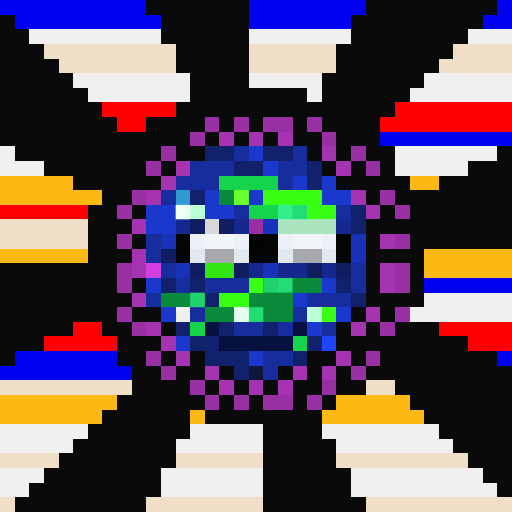
t = 0.00 s
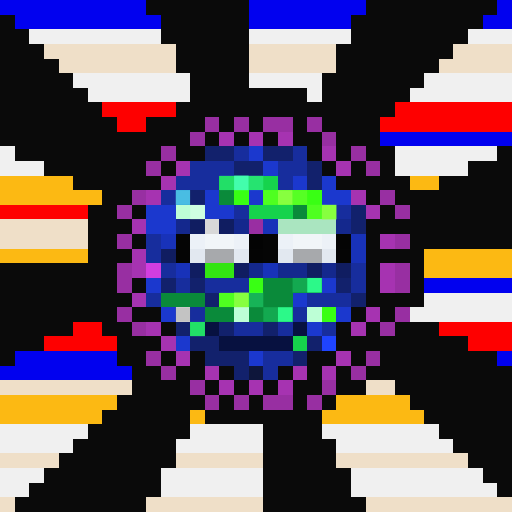
t = 1.06 s
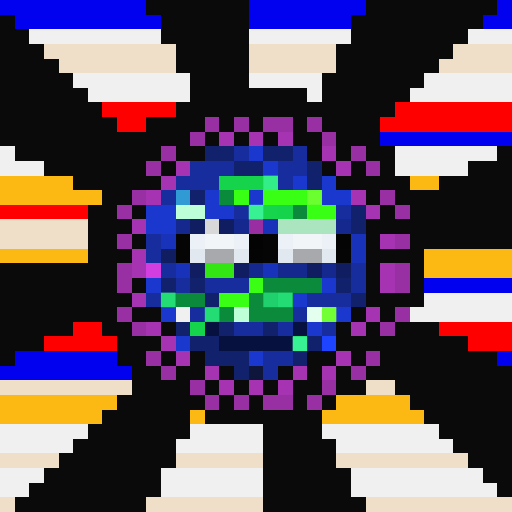
t = 2.13 s
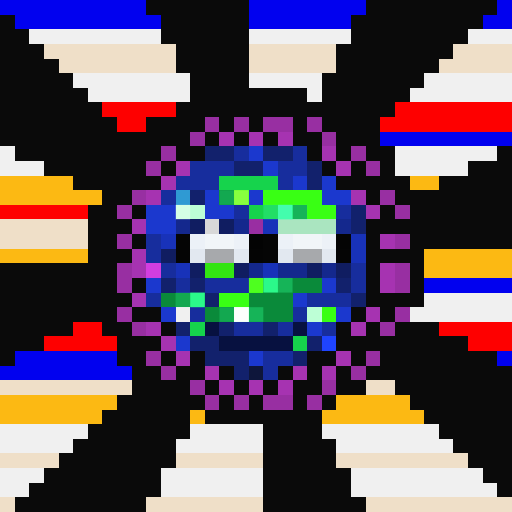
t = 3.19 s
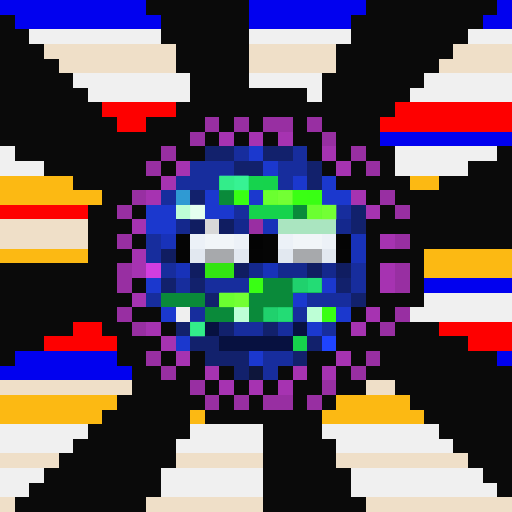
t = 4.25 s
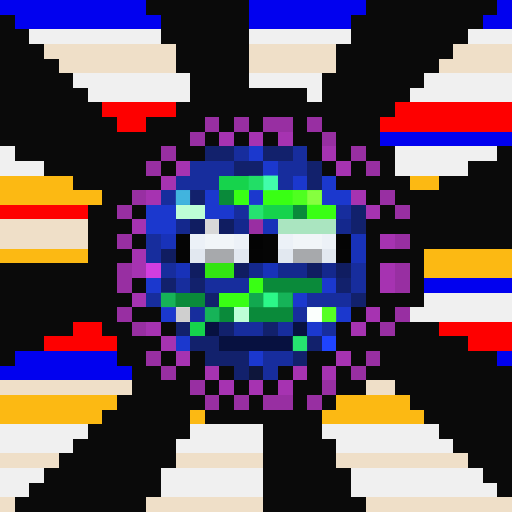
t = 5.32 s

The animated SVG that drew these frames (rendered in a browser with its animation timeline set to each time). Animation: 1 CSS @keyframes rule; one cycle of 6.38 s, repeats indefinitely.

<svg viewBox="0 0 35 35" shape-rendering="crispEdges" xmlns="http://www.w3.org/2000/svg"><style>@keyframes pop{0%,100%{opacity:0}18%{opacity:1}36%{opacity:0}}.a00{animation:pop 3.4s linear 0.00s infinite}.a01{animation:pop 3.4s linear -0.43s infinite}.a02{animation:pop 3.4s linear -0.85s infinite}.a03{animation:pop 3.4s linear -1.28s infinite}.a04{animation:pop 3.4s linear -1.70s infinite}.a05{animation:pop 3.4s linear -2.13s infinite}.a06{animation:pop 3.4s linear -2.55s infinite}.a07{animation:pop 3.4s linear -2.98s infinite}</style><rect width="35" height="35" fill="#0a0a0a"/><path fill="#0101ef" d="M0 0h10v1H0zM17 0h8v1H17zM34 0h1v1H34zM1 1h10v1H1zM17 1h7v1H17zM33 1h2v1H33zM26 9h9v1H26zM29 19h6v1H29zM1 24h7v1H1zM34 24h1v1H34zM0 25h9v1H0z"/><path fill="#f0f0f0" d="M2 2h9v1H2zM17 2h7v1H17zM32 2h3v1H32zM5 5h8v1H5zM17 5h5v1H17zM29 5h6v1H29zM6 6h7v1H6zM21 6h1v1H21zM28 6h7v1H28zM0 10h1v1H0zM27 10h7v1H27zM0 11h3v1H0zM27 11h5v1H27zM29 20h6v1H29zM12 21h1v1H12zM28 21h7v1H28zM0 29h6v1H0zM13 29h5v1H13zM22 29h8v1H22zM0 30h5v1H0zM12 30h6v1H12zM23 30h8v1H23zM0 32h3v1H0zM11 32h7v1H11zM24 32h9v1H24zM0 33h2v1H0zM11 33h7v1H11zM24 33h10v1H24z"/><path fill="#efdfc8" d="M3 3h9v1H3zM17 3h6v1H17zM31 3h4v1H31zM4 4h8v1H4zM17 4h6v1H17zM30 4h5v1H30zM0 15h6v1H0zM0 16h6v1H0zM0 26h9v1H0zM25 26h2v1H25zM0 31h4v1H0zM12 31h6v1H12zM23 31h9v1H23zM0 34h1v1H0zM10 34h8v1H10zM25 34h10v1H25z"/><path fill="#fe0000" d="M7 7h5v1H7zM27 7h8v1H27zM8 8h2v1H8zM26 8h9v1H26zM0 14h6v1H0zM5 22h2v1H5zM30 22h5v1H30zM3 23h5v1H3zM32 23h3v1H32z"/><path fill="#982fa2" d="M14 8h1v1H14zM16 8h1v1H16zM18 8h2v1H18zM21 8h1v1H21zM13 9h1v1H13zM22 9h1v1H22zM11 10h1v1H11zM24 10h1v1H24zM10 11h1v1H10zM25 11h1v1H25zM9 13h1v1H9zM26 13h1v1H26zM8 14h1v1H8zM27 14h1v1H27zM8 16h1v1H8zM27 16h1v1H27zM8 18h1v1H8zM27 18h1v1H27zM8 19h1v1H8zM27 19h1v1H27zM8 21h1v1H8zM27 21h1v1H27zM9 22h1v1H9zM26 22h1v1H26zM10 24h1v1H10zM25 24h1v1H25zM11 25h1v1H11zM24 25h1v1H24zM13 26h1v1H13zM22 26h1v1H22zM14 27h1v1H14zM16 27h1v1H16zM18 27h2v1H18zM21 27h1v1H21z"/><path fill="#a633b1" d="M15 9h1v1H15zM17 9h1v1H17zM19 9h1v1H19zM22 10h1v1H22zM12 11h1v1H12zM23 11h1v1H23zM11 12h1v1H11zM10 13h1v1H10zM24 13h1v1H24zM25 14h1v1H25zM9 15h1v1H9zM26 16h1v1H26zM9 17h1v1H9zM9 18h1v1H9zM26 18h1v1H26zM26 19h1v1H26zM9 20h1v1H9zM25 21h1v1H25zM10 22h1v1H10zM24 22h1v1H24zM11 23h1v1H11zM12 24h1v1H12zM23 24h1v1H23zM14 25h1v1H14zM20 25h1v1H20zM22 25h1v1H22zM15 26h1v1H15zM17 26h1v1H17zM19 26h1v1H19z"/><path fill="#12216c" d="M14 10h2v1H14zM18 10h2v1H18zM16 11h2v1H16zM21 11h1v1H21zM21 12h1v1H21zM13 13h1v1H13zM24 14h1v1H24zM24 15h1v1H24zM11 19h1v1H11zM13 19h1v1H13zM23 19h1v1H23zM14 20h1v1H14zM24 20h1v1H24zM12 22h1v1H12zM15 22h1v1H15zM18 22h1v1H18zM13 23h2v1H13zM21 23h1v1H21zM14 24h3v1H14zM20 24h1v1H20zM16 25h1v1H16z"/><path fill="#172d9d" d="M16 10h1v1H16zM20 10h1v1H20zM13 11h3v1H13zM19 11h2v1H19zM12 12h3v1H12zM19 12h1v1H19zM11 13h1v1H11zM16 14h1v1H16zM23 14h1v1H23zM10 16h1v1H10zM10 17h1v1H10zM11 18h1v1H11zM24 18h1v1H24zM12 19h1v1H12zM14 19h3v1H14zM24 19h1v1H24zM10 20h1v1H10zM21 20h3v1H21zM13 21h1v1H13zM20 21h1v1H20zM16 22h2v1H16zM19 22h1v1H19zM22 22h1v1H22zM18 24h2v1H18zM18 25h1v1H18z"/><path fill="#1b38ce" d="M17 10h1v1H17zM18 11h1v1H18zM20 12h1v1H20zM22 12h1v1H22zM14 13h1v1H14zM17 13h1v1H17zM22 13h2v1H22zM10 14h2v1H10zM14 14h2v1H14zM10 15h2v1H10zM10 19h1v1H10zM22 19h1v1H22zM20 20h1v1H20zM11 21h1v1H11zM23 21h1v1H23zM21 22h1v1H21zM12 23h1v1H12zM17 24h1v1H17z"/><path fill="#fcb913" d="M0 12h5v1H0zM28 12h2v1H28zM0 13h7v1H0zM0 17h6v1H0zM29 17h6v1H29zM29 18h6v1H29zM0 27h8v1H0zM23 27h5v1H23zM0 28h7v1H0zM13 28h1v1H13zM22 28h7v1H22z"/><path fill="#16d34c" d="M15 12h4v1H15zM17 14h3v1H17zM13 22h1v1H13zM20 23h1v1H20z"/><path fill="#2f9ad3" d="M12 13h1v1H12z"/><path fill="#0a8a3a" d="M15 13h1v1H15zM20 14h1v1H20zM18 19h4v1H18zM11 20h3v1H11zM17 20h3v1H17zM14 21h2v1H14zM17 21h3v1H17z"/><path fill="#39ff14" d="M16 13h1v1H16zM18 13h4v1H18zM21 14h2v1H21zM17 19h1v1H17zM15 20h2v1H15zM22 21h1v1H22z"/><path fill="#bdffd6" d="M12 14h2v1H12zM16 21h1v1H16zM21 21h1v1H21z"/><path fill="#14288d" d="M12 15h1v1H12zM16 15h1v1H16zM23 15h1v1H23zM17 18h1v1H17zM19 18h2v1H19zM22 18h1v1H22z"/><path fill="#101d61" d="M13 15h1v1H13zM15 15h1v1H15zM11 17h1v1H11zM13 18h1v1H13zM16 18h1v1H16zM21 18h1v1H21zM23 18h1v1H23z"/><path fill="#d8d8d8" d="M14 15h1v1H14z"/><path fill="#992ea2" d="M17 15h1v1H17z"/><path fill="#1832b9" d="M18 15h1v1H18zM11 16h1v1H11zM24 16h1v1H24zM24 17h1v1H24zM12 18h1v1H12zM18 18h1v1H18z"/><path fill="#aae5c0" d="M19 15h4v1H19z"/><path fill="#050505" d="M12 16h1v1H12zM18 16h1v1H18zM12 17h1v1H12zM18 17h1v1H18zM23 17h1v1H23z"/><path fill="#ecf1f7" d="M13 16h1v1H13zM16 16h1v1H16zM19 16h1v1H19zM22 16h1v1H22z"/><path fill="#f1f5f8" d="M14 16h2v1H14zM20 16h2v1H20z"/><path fill="#030303" d="M17 16h1v1H17z"/><path fill="#040404" d="M23 16h1v1H23zM17 17h1v1H17z"/><path fill="#e2e8f0" d="M13 17h1v1H13zM16 17h1v1H16zM19 17h1v1H19zM22 17h1v1H22z"/><path fill="#a7a9ac" d="M14 17h2v1H14zM20 17h2v1H20z"/><path fill="#d23ee0" d="M10 18h1v1H10z"/><path fill="#33e512" d="M14 18h2v1H14z"/><path fill="#071140" d="M14 22h1v1H14zM20 22h1v1H20zM15 23h5v1H15z"/><path fill="#1f44ff" d="M22 23h1v1H22z"/><path fill="#0e163b" d="M17 25h1v1H17z"/><g fill="#46ffb2"><rect x="15" y="12" width="1" height="1" class="a00"/><rect x="16" y="12" width="1" height="1" class="a07"/><rect x="17" y="12" width="1" height="1" class="a06"/><rect x="18" y="12" width="1" height="1" class="a05"/><rect x="17" y="14" width="1" height="1" class="a04"/><rect x="18" y="14" width="1" height="1" class="a03"/><rect x="19" y="14" width="1" height="1" class="a02"/><rect x="13" y="22" width="1" height="1" class="a00"/><rect x="20" y="23" width="1" height="1" class="a04"/></g><rect x="12" y="13" width="1" height="1" fill="#78ffff" class="a06"/><g fill="#2eff8e"><rect x="15" y="13" width="1" height="1" class="a03"/><rect x="20" y="14" width="1" height="1" class="a01"/><rect x="18" y="19" width="1" height="1" class="a02"/><rect x="19" y="19" width="1" height="1" class="a01"/><rect x="20" y="19" width="1" height="1" class="a00"/><rect x="21" y="19" width="1" height="1" class="a07"/><rect x="11" y="20" width="1" height="1" class="a04"/><rect x="12" y="20" width="1" height="1" class="a03"/><rect x="13" y="20" width="1" height="1" class="a02"/><rect x="17" y="20" width="1" height="1" class="a06"/><rect x="18" y="20" width="1" height="1" class="a05"/><rect x="19" y="20" width="1" height="1" class="a04"/><rect x="14" y="21" width="1" height="1" class="a04"/><rect x="15" y="21" width="1" height="1" class="a03"/><rect x="17" y="21" width="1" height="1" class="a01"/><rect x="18" y="21" width="1" height="1" class="a00"/><rect x="19" y="21" width="1" height="1" class="a07"/></g><g fill="#8cff42"><rect x="16" y="13" width="1" height="1" class="a02"/><rect x="18" y="13" width="1" height="1" class="a00"/><rect x="19" y="13" width="1" height="1" class="a07"/><rect x="20" y="13" width="1" height="1" class="a06"/><rect x="21" y="13" width="1" height="1" class="a05"/><rect x="21" y="14" width="1" height="1" class="a00"/><rect x="22" y="14" width="1" height="1" class="a07"/><rect x="17" y="19" width="1" height="1" class="a03"/><rect x="15" y="20" width="1" height="1" class="a00"/><rect x="16" y="20" width="1" height="1" class="a07"/><rect x="22" y="21" width="1" height="1" class="a04"/></g><g fill="#ffffff"><rect x="12" y="14" width="1" height="1" class="a01"/><rect x="13" y="14" width="1" height="1" class="a00"/><rect x="16" y="21" width="1" height="1" class="a02"/><rect x="21" y="21" width="1" height="1" class="a05"/></g><rect x="12" y="21" width="1" height="1" fill="#6d6d6d" class="a06"/></svg>
